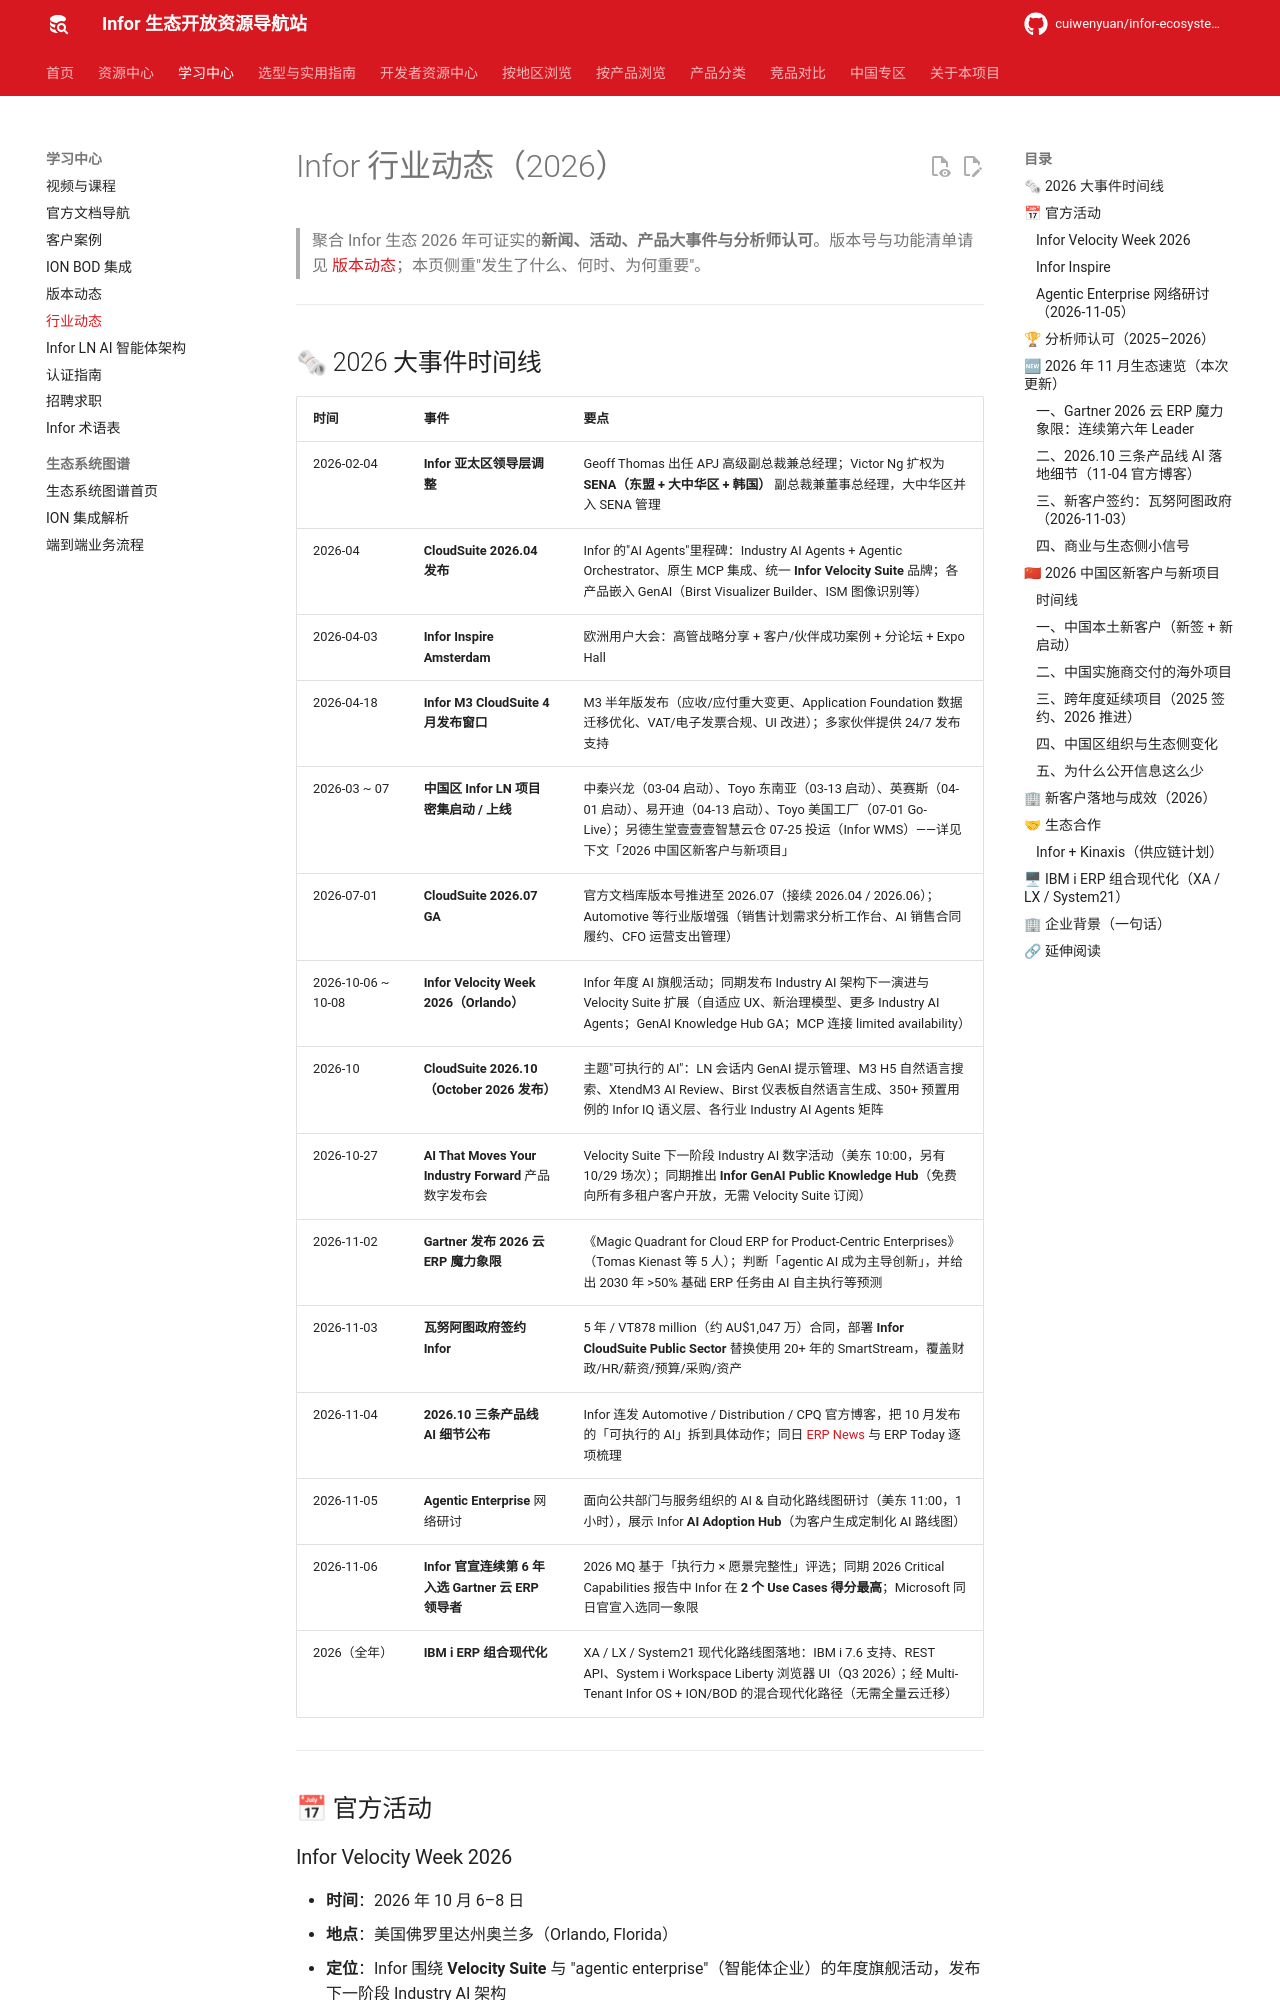

repository: cuiwenyuan/infor-ecosystem-open-resources · page: resources/news/index.html · generator: mkdocs

---
title: "Infor 行业动态 - Infor 生态开放资源导航站"
description: "追踪 Infor 及 CloudSuite 生态的 2026 年新闻、产品大事件、官方活动与分析师认可，帮助生态用户把握演进方向。"
---

# Infor 行业动态（2026）

> 聚合 Infor 生态 2026 年可证实的**新闻、活动、产品大事件与分析师认可**。版本号与功能清单请见 [版本动态](release-notes.md)；本页侧重"发生了什么、何时、为何重要"。

---

## 🗞 2026 大事件时间线

| 时间 | 事件 | 要点 |
|------|------|------|
| 2026-02-04 | **Infor 亚太区领导层调整** | Geoff Thomas 出任 APJ 高级副总裁兼总经理；Victor Ng 扩权为 **SENA（东盟 + 大中华区 + 韩国）** 副总裁兼董事总经理，大中华区并入 SENA 管理 |
| 2026-04 | **CloudSuite 2026.04 发布** | Infor 的"AI Agents"里程碑：Industry AI Agents + Agentic Orchestrator、原生 MCP 集成、统一 **Infor Velocity Suite** 品牌；各产品嵌入 GenAI（Birst Visualizer Builder、ISM 图像识别等） |
| 2026-04-03 | **Infor Inspire Amsterdam** | 欧洲用户大会：高管战略分享 + 客户/伙伴成功案例 + 分论坛 + Expo Hall |
| 2026-04-18 | **Infor M3 CloudSuite 4 月发布窗口** | M3 半年版发布（应收/应付重大变更、Application Foundation 数据迁移优化、VAT/电子发票合规、UI 改进）；多家伙伴提供 24/7 发布支持 |
| 2026-03 ~ 07 | **中国区 Infor LN 项目密集启动 / 上线** | 中秦兴龙（03-04 启动）、Toyo 东南亚（03-13 启动）、英赛斯（04-01 启动）、易开迪（04-13 启动）、Toyo 美国工厂（07-01 Go-Live）；另德生堂壹壹壹智慧云仓 07-25 投运（Infor WMS）——详见下文「2026 中国区新客户与新项目」 |
| 2026-07-01 | **CloudSuite 2026.07 GA** | 官方文档库版本号推进至 2026.07（接续 2026.04 / 2026.06）；Automotive 等行业版增强（销售计划需求分析工作台、AI 销售合同履约、CFO 运营支出管理） |
| 2026-10-06 ~ 10-08 | **Infor Velocity Week 2026（Orlando）** | Infor 年度 AI 旗舰活动；同期发布 Industry AI 架构下一演进与 Velocity Suite 扩展（自适应 UX、新治理模型、更多 Industry AI Agents；GenAI Knowledge Hub GA；MCP 连接 limited availability） |
| 2026-10 | **CloudSuite 2026.10（October 2026 发布）** | 主题"可执行的 AI"：LN 会话内 GenAI 提示管理、M3 H5 自然语言搜索、XtendM3 AI Review、Birst 仪表板自然语言生成、350+ 预置用例的 Infor IQ 语义层、各行业 Industry AI Agents 矩阵 |
| 2026-10-27 | **AI That Moves Your Industry Forward** 产品数字发布会 | Velocity Suite 下一阶段 Industry AI 数字活动（美东 10:00，另有 10/29 场次）；同期推出 **Infor GenAI Public Knowledge Hub**（免费向所有多租户客户开放，无需 Velocity Suite 订阅） |
| 2026-11-02 | **Gartner 发布 2026 云 ERP 魔力象限** | 《Magic Quadrant for Cloud ERP for Product-Centric Enterprises》（Tomas Kienast 等 5 人）；判断「agentic AI 成为主导创新」，并给出 2030 年 >50% 基础 ERP 任务由 AI 自主执行等预测 |
| 2026-11-03 | **瓦努阿图政府签约 Infor** | 5 年 / VT878 million（约 AU$1,047 万）合同，部署 **Infor CloudSuite Public Sector** 替换使用 20+ 年的 SmartStream，覆盖财政/HR/薪资/预算/采购/资产 |
| 2026-11-04 | **2026.10 三条产品线 AI 细节公布** | Infor 连发 Automotive / Distribution / CPQ 官方博客，把 10 月发布的「可执行的 AI」拆到具体动作；同日 [ERP News](https://erpnews.com/infor-details-ai-agents-for-distribution-erp-warehouse-picking-and-finance/) 与 ERP Today 逐项梳理 |
| 2026-11-05 | **Agentic Enterprise** 网络研讨 | 面向公共部门与服务组织的 AI & 自动化路线图研讨（美东 11:00，1 小时），展示 Infor **AI Adoption Hub**（为客户生成定制化 AI 路线图） |
| 2026-11-06 | **Infor 官宣连续第 6 年入选 Gartner 云 ERP 领导者** | 2026 MQ 基于「执行力 × 愿景完整性」评选；同期 2026 Critical Capabilities 报告中 Infor 在 **2 个 Use Cases 得分最高**；Microsoft 同日官宣入选同一象限 |
| 2026（全年） | **IBM i ERP 组合现代化** | XA / LX / System21 现代化路线图落地：IBM i 7.6 支持、REST API、System i Workspace Liberty 浏览器 UI（Q3 2026）；经 Multi-Tenant Infor OS + ION/BOD 的混合现代化路径（无需全量云迁移） |

---

## 📅 官方活动
